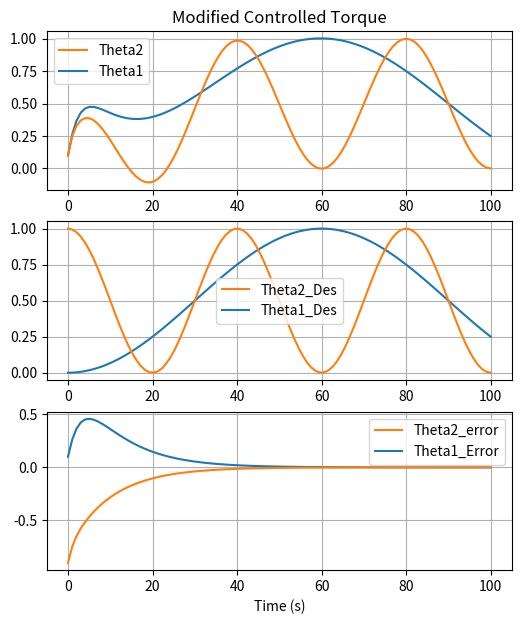

The matplotlib source for this figure:
import numpy as np
from scipy.integrate import odeint
import matplotlib.pyplot as plt


m1 = 5
m2 = 5
L1 = 1
L2 = 1
l1 = L1/2
l2 = L2/2
g = 9.81

Iyy1, Iyy2 = 10,10
Izz, Ixx2 = 10,10
Kp, Kd = np.array([[10,0],[0,10]]) , np.array([[10,0],[0,10]])
lamda = 0.1
t = np.linspace(0,100, 100)

def equ1(q, t, Kp,Kd):
    t1, t2, t1d, t2d = q
    # the controlling variables Part 1
    #T = -Kp*np.array([[phi], [theta]])-Kd*np.array([[phidot], [thetadot]])

    # the first equation
    dq1dt = np.array([[t1d], [t2d]])
    q1 = np.array([[t1], [t2]])
    # the second equation
    M11 = m1*l1**2 + m2*(L1+l2*np.cos(t2))**2+ Iyy1+Iyy2*np.cos(t2)**2 + Ixx2*np.sin(t2)**2
    M12 = 0
    M21 = 0
    M22 = m2*l2**2 + Izz
    M = np.array([[M11, M12], [M21, M22]])

    C11 = -m2*(L1+l2*np.cos(t2))*l2*np.sin(t2)*t2d + (Ixx2-Iyy2)*np.sin(t2)*np.cos(t2)*t2d
    C12 = -m2*(L1+l2*np.cos(t2))*l2*np.sin(t2)*t1d+ (Ixx2-Iyy2)*np.sin(t2)*np.cos(t2)*t1d
    C21 = m2*(L1+l2*np.cos(t2))*l2*np.sin(t2)*t1d+ (Iyy2-Ixx2)*np.sin(t2)*np.cos(t2)*t1d
    C22 = 0
    C = np.array([[C11, C12], [C21, C22]])

    G = np.array([[0], [m2*g*L2*np.cos(t2)]])
    # Desired Path variables
    t1_des = 0.5*(1-np.cos(np.pi*t/60))
    t2_des = 0.5*(1+np.cos(np.pi*t/20))
    qDes = np.array([[t1_des], [t2_des]])
    t1d_des = 0.5*np.sin(np.pi*t/60)*np.pi/60
    t2d_des = -0.5*np.sin(np.pi*t/20)*np.pi/20
    qdDes = np.array([[t1d_des], [t2d_des]])
    t1dd_des = 0.5*np.cos(np.pi*t/60)*(np.pi/60)**2
    t2dd_des = -0.5*np.cos(np.pi*t/20)*(np.pi/20)**2
    qddDes = np.array([[t1dd_des], [t2dd_des]])

    qtilda = np.array([[t1-t1_des], [t2-t2_des]])
    qdtilda = np.array([[t1d-t1d_des], [t2d-t2d_des]])

    S = qdtilda + lamda*qtilda
    qdr = qdDes - lamda * qtilda
    qddr = qddDes - lamda*qdtilda
    # the Controlling Variables Part 2
    T = np.matmul(M,qddr) + np.matmul(C, qdr)  + G - np.matmul(Kd, S)
    dq2dt = np.matmul(np.linalg.inv(M),T-np.matmul(C, dq1dt) - G)

    return dq1dt[0][0], dq1dt[1][0], dq2dt[0][0], dq2dt[1][0]

sol = odeint(equ1, [0.1, 0.1, 0.2, 0.2], t, args=(Kp,Kd))
dq2dt = np.zeros((len(t), 2))
for i in range(len(t)):
    out = equ1(sol[i,:], t[i],Kp,Kd)
    dq2dt[i,0], dq2dt[i,1] = out[2], out[3]


#plots
plt.figure(figsize=(6,7))
plt.subplot(3,1,1)
plt.title('Modified Controlled Torque')
philine, = plt.plot(t, sol[:,0])
thetaline, = plt.plot(t, sol[:,1])
plt.grid()
plt.legend([thetaline, philine],
           ['Theta2', 'Theta1'])
plt.subplot(3,1,2)
t1_des = 0.5*(1-np.cos(np.pi*t/60))
t2_des = 0.5*(1+np.cos(np.pi*t/20))
phidotline, = plt.plot(t, t1_des)
thetadotline, = plt.plot(t, t2_des)
plt.legend([thetadotline, phidotline],
           ['Theta2_Des', 'Theta1_Des'])
plt.grid()
plt.subplot(3,1,3)

philine, = plt.plot(t, sol[:,0]-t1_des)
thetaline, = plt.plot(t, sol[:,1]-t2_des)
plt.grid()
plt.legend([thetaline, philine],
           ['Theta2_error', 'Theta1_Error'])
plt.xlabel('Time (s)')
plt.savefig('Modified Controlled Torque model.jpg')
plt.show()
